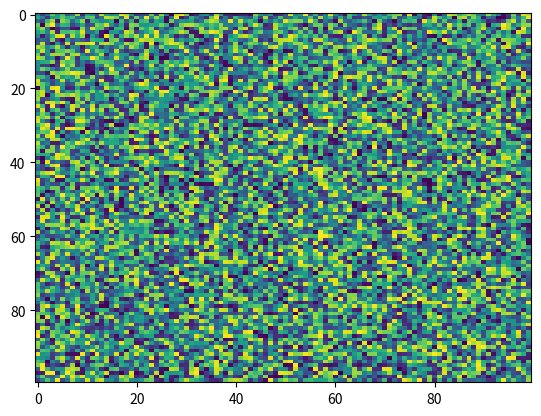

Here is the Python script that generated this plot:
import matplotlib.pyplot as plt
import numpy as np
X = np.random.rand(100, 100)
plt.imshow(X, origin='upper', vmax=None, resample=None, aspect='auto', vmin=None, extent=None, cmap='viridis', alpha=None, interpolation='nearest', norm=None)
